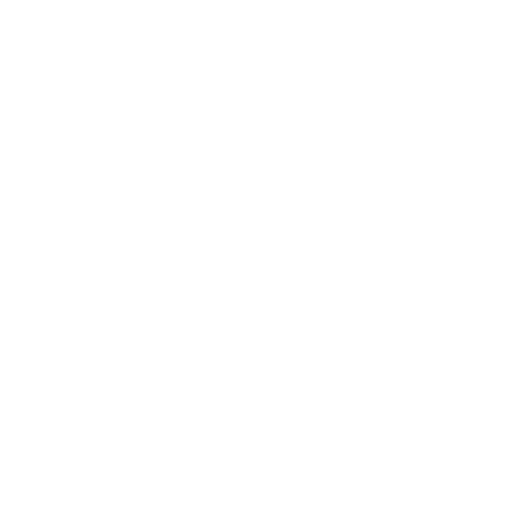
t = 0.00 s
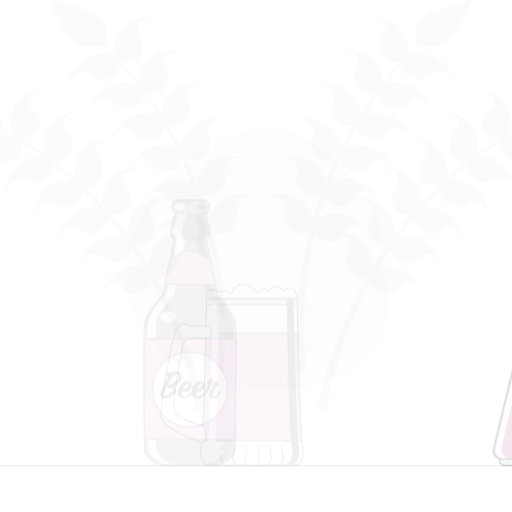
t = 0.15 s
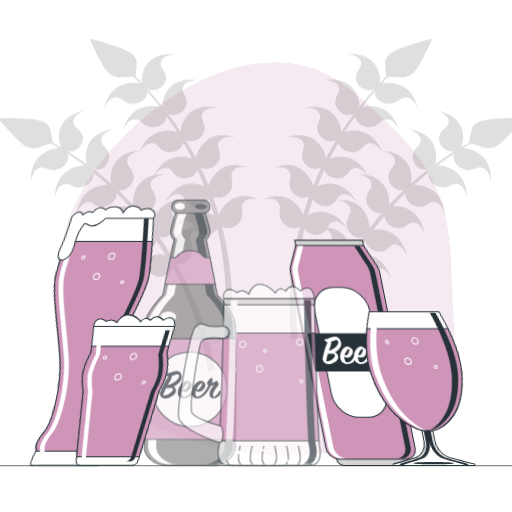
t = 0.45 s
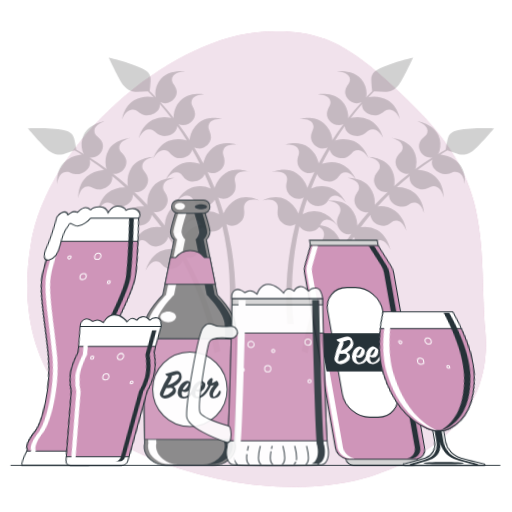
t = 0.60 s
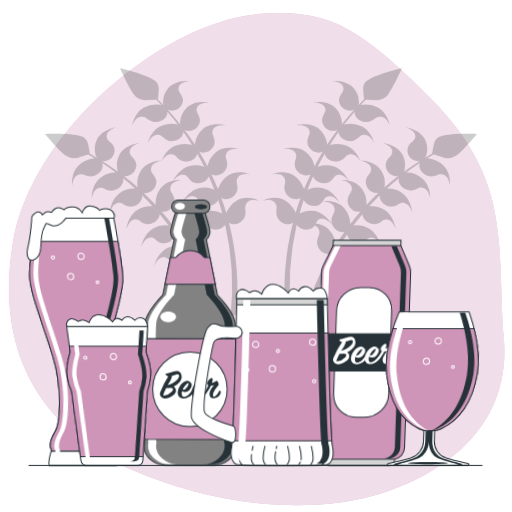
t = 0.80 s
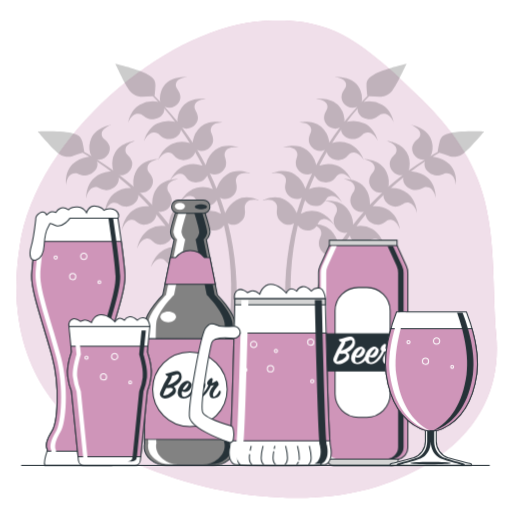
t = 1.00 s

The animated SVG that drew these frames (rendered in a browser with its animation timeline set to each time). Animation: 6 CSS @keyframes rules; one cycle of 1.00 s.

<svg class="animated" id="freepik_stories-international-beer-day" xmlns="http://www.w3.org/2000/svg" viewBox="0 0 500 500" version="1.1" xmlns:xlink="http://www.w3.org/1999/xlink" xmlns:svgjs="http://svgjs.com/svgjs"><style>svg#freepik_stories-international-beer-day:not(.animated) .animable {opacity: 0;}svg#freepik_stories-international-beer-day.animated #freepik--background-simple--inject-53 {animation: 1s 1 forwards cubic-bezier(.36,-0.01,.5,1.38) zoomIn;animation-delay: 0s;}svg#freepik_stories-international-beer-day.animated #freepik--Plants--inject-53 {animation: 1s 1 forwards cubic-bezier(.36,-0.01,.5,1.38) zoomOut;animation-delay: 0s;}svg#freepik_stories-international-beer-day.animated #freepik--beer-5--inject-53 {animation: 1s 1 forwards cubic-bezier(.36,-0.01,.5,1.38) lightSpeedRight;animation-delay: 0s;}svg#freepik_stories-international-beer-day.animated #freepik--beer-6--inject-53 {animation: 1s 1 forwards cubic-bezier(.36,-0.01,.5,1.38) lightSpeedRight;animation-delay: 0s;}svg#freepik_stories-international-beer-day.animated #freepik--beer-3--inject-53 {animation: 1s 1 forwards cubic-bezier(.36,-0.01,.5,1.38) fadeIn;animation-delay: 0s;}svg#freepik_stories-international-beer-day.animated #freepik--beer-4--inject-53 {animation: 1s 1 forwards cubic-bezier(.36,-0.01,.5,1.38) slideLeft;animation-delay: 0s;}svg#freepik_stories-international-beer-day.animated #freepik--beer-1--inject-53 {animation: 1s 1 forwards cubic-bezier(.36,-0.01,.5,1.38) lightSpeedLeft;animation-delay: 0s;}svg#freepik_stories-international-beer-day.animated #freepik--beer-2--inject-53 {animation: 1s 1 forwards cubic-bezier(.36,-0.01,.5,1.38) lightSpeedLeft;animation-delay: 0s;}svg#freepik_stories-international-beer-day.animated #freepik--Floor--inject-53 {animation: 1s 1 forwards cubic-bezier(.36,-0.01,.5,1.38) zoomOut;animation-delay: 0s;}svg#freepik_stories-international-beer-day.animated #freepik--Text--inject-53 {animation: 1s 1 forwards cubic-bezier(.36,-0.01,.5,1.38) lightSpeedRight;animation-delay: 0s;}            @keyframes zoomIn {                0% {                    opacity: 0;                    transform: scale(0.5);                }                100% {                    opacity: 1;                    transform: scale(1);                }            }                    @keyframes zoomOut {                0% {                    opacity: 0;                    transform: scale(1.5);                }                100% {                    opacity: 1;                    transform: scale(1);                }            }                    @keyframes lightSpeedRight {              from {                transform: translate3d(50%, 0, 0) skewX(-20deg);                opacity: 0;              }              60% {                transform: skewX(10deg);                opacity: 1;              }              80% {                transform: skewX(-2deg);              }              to {                opacity: 1;                transform: translate3d(0, 0, 0);              }            }                    @keyframes fadeIn {                0% {                    opacity: 0;                }                100% {                    opacity: 1;                }            }                    @keyframes slideLeft {                0% {                    opacity: 0;                    transform: translateX(-30px);                }                100% {                    opacity: 1;                    transform: translateX(0);                }            }                    @keyframes lightSpeedLeft {              from {                transform: translate3d(-50%, 0, 0) skewX(20deg);                opacity: 0;              }              60% {                transform: skewX(-10deg);                opacity: 1;              }              80% {                transform: skewX(2deg);              }              to {                opacity: 1;                transform: translate3d(0, 0, 0);              }            }        .animator-hidden { display: none; }</style><g id="freepik--background-simple--inject-53" class="animable" style="transform-origin: 250.567px 253.021px;"><path d="M373.13,61.2C356.31,47,338.48,34.49,320.83,28c-23.64-8.68-48.56-9.29-71.84-6.71C160.46,31.08,36.6,131.65,19.41,239.35S51.42,420,142.1,456.52,316,491.23,367.54,475.21s124.82-57.85,117-147.75c-3.84-44-.36-88.29-11.54-132.26-9.81-38.62-33.37-70.69-60.41-97.24C400.61,86.21,387.23,73.11,373.13,61.2Z" style="fill: rgb(207, 149, 185); transform-origin: 250.567px 253.021px;" id="elngw28y5xpqk" class="animable"></path><g id="eld55zq7d89tn"><path d="M373.13,61.2C356.31,47,338.48,34.49,320.83,28c-23.64-8.68-48.56-9.29-71.84-6.71C160.46,31.08,36.6,131.65,19.41,239.35S51.42,420,142.1,456.52,316,491.23,367.54,475.21s124.82-57.85,117-147.75c-3.84-44-.36-88.29-11.54-132.26-9.81-38.62-33.37-70.69-60.41-97.24C400.61,86.21,387.23,73.11,373.13,61.2Z" style="fill: rgb(255, 255, 255); opacity: 0.7; transform-origin: 250.567px 253.021px;" class="animable"></path></g></g><g id="freepik--Plants--inject-53" class="animable" style="transform-origin: 254.83px 200.533px;"><g id="elbynqudfvgyw"><g style="opacity: 0.2; transform-origin: 254.83px 200.533px;" class="animable"><path d="M120.56,170.83c6.68-1.57,9.67-8.74,8.23-13.29-2-6.23-6.82-6.22-6.29-11.86s10.21-8.21,10.23-8.18-14.59,1.12-20.37,11.5a23.11,23.11,0,0,0-2.47,15.07,8.08,8.08,0,0,0,.84,2.54q-7.83-5.69-16.11-10.86a9.68,9.68,0,0,0,4.81-.27c6.65-2.06,9.07-9.33,7.21-13.69-2.56-6-7.46-5.58-7.41-11.16s9.66-8.85,9.69-8.82S94.18,124,89.21,134.67a22,22,0,0,0-1.2,15,7.84,7.84,0,0,0,1.45,2.95c-2.36-1.39-4.73-2.76-7.14-4.09-.11-.81-.83-5.74-2-10.29-1.3-5.33-4.77-7.09-9.68-8.14-10.91-2.57-33.79-1.72-33.76-1.57.26-.09,14,16.82,20.86,21.75,7.16,4.81,13.31,2,13.35,2q4.77-1.61,9.6-3.1c2.22,1.28,4.43,2.59,6.61,3.93a9.55,9.55,0,0,0-2,.13,26.37,26.37,0,0,0-14.65,7.26c-8.35,8.67-6,20.65-6.15,20.64s.27-8.72,5.65-11.19,6.59,1.53,13.18,1.42c4.78-.08,11.69-4.32,11.89-10.65a7,7,0,0,0-.55-2.92q7,4.63,13.75,9.68a9.14,9.14,0,0,0-1.48,0,25.77,25.77,0,0,0-15,6.23c-8.92,8.13-7.7,20.42-7.79,20.41s1-8.8,6.48-10.89,6.31,2.05,12.77,2.44c4.68.29,11.8-3.46,12.54-9.85a7.3,7.3,0,0,0-.16-2.57q6.19,5,12.06,10.35c-.33,0-.66,0-1,0a25,25,0,0,0-15.17,5.14c-9.42,7.55-9.28,20.07-9.37,20.06s1.74-8.83,7.28-10.52,6,2.56,12.29,3.45c4.56.66,11.86-2.59,13.12-9a7.59,7.59,0,0,0,.1-2.22q5.42,5.34,10.51,11a5.6,5.6,0,0,0-.59-.07,24.11,24.11,0,0,0-15.29,4C120,212.27,119,225,119,224.93s2.45-8.8,8-10.08,5.67,3.06,11.76,4.45c4.42,1,11.84-1.71,13.62-8.1a8.49,8.49,0,0,0,.29-1.83q4.67,5.59,9,11.44l-.2,0a23.24,23.24,0,0,0-15.34,2.89c-10.25,6.23-12.21,19-12.3,19s3.14-8.72,8.71-9.58,5.3,3.54,11.16,5.43c4.25,1.38,11.76-.8,14-7.14a8.79,8.79,0,0,0,.37-1.47q4,5.82,7.6,11.86a22.19,22.19,0,0,0-15.13,1.75C150,249,147,261.78,146.92,261.75s3.8-8.6,9.34-9,4.91,4,10.5,6.39c4.06,1.73,11.61.12,14.37-6.13a9,9,0,0,0,.39-1.1,279.39,279.39,0,0,1,29.86,86.69l5.54-1.94a280.9,280.9,0,0,0-32.19-87.69,7.79,7.79,0,0,0,2,.42c6.44.47,11.45-5.88,11.67-10.93.28-6.92-4-8.4-1.66-13.94s11.75-5.18,11.76-5.14-13.29-3.33-21.84,5.4a27.33,27.33,0,0,0-7.16,14.48c-.05.3-.09.59-.11.88q-4.2-6.71-8.78-13.11a8.31,8.31,0,0,0,2.48.35c6.56,0,11.1-6.66,10.91-11.63-.28-6.8-4.74-7.91-2.83-13.52s11.46-6,11.48-6S179,194,171,203.24A26.34,26.34,0,0,0,165,218a9.61,9.61,0,0,0,0,1.31q-5-6.52-10.41-12.7a8.3,8.3,0,0,0,3,.25c6.63-.56,10.69-7.4,10.08-12.25-.86-6.65-5.46-7.39-4-13s11.12-6.79,11.13-6.75-14.09-1.1-21.35,8.57a25.24,25.24,0,0,0-4.9,14.94,9.67,9.67,0,0,0,.13,1.72q-5.87-6.27-12.15-12.17a8.76,8.76,0,0,0,3.51.11c6.68-1.07,10.21-8.1,9.19-12.81-1.43-6.46-6.16-6.82-5.15-12.48s10.69-7.53,10.71-7.49-14.38,0-20.92,10.06a24.12,24.12,0,0,0-3.7,15,8,8,0,0,0,.43,2.15q-6.81-6-14.06-11.58A9.27,9.27,0,0,0,120.56,170.83Z" id="ela8b50ofraye" class="animable" style="transform-origin: 126.9px 230.205px;"></path><path d="M181.78,125.61c6.85.28,11.66-5.82,11.49-10.59-.24-6.54-4.9-7.83-2.87-13.11s12-5.18,12-5.14-14.36-2.83-22.71,5.61a23.05,23.05,0,0,0-6.42,13.85,8.18,8.18,0,0,0,.12,2.67q-6-7.58-12.6-14.78a9.74,9.74,0,0,0,4.71,1c6.95-.2,11.24-6.56,10.62-11.25-.87-6.43-5.7-7.38-4.15-12.74s11.69-5.94,11.7-5.9-14.79-1.81-22.43,7.1a21.94,21.94,0,0,0-5.18,14.11,7.94,7.94,0,0,0,.6,3.23c-1.89-2-3.82-3.93-5.77-5.86.11-.81.73-5.75.87-10.44.17-5.48-2.69-8.11-7.14-10.43-9.82-5.41-32.08-10.74-32.1-10.58.27,0,9,20,14.25,26.55,5.61,6.56,12.3,5.49,12.33,5.49q5-.27,10.08-.41,2.7,2.74,5.32,5.56a10.28,10.28,0,0,0-1.94-.41,26.49,26.49,0,0,0-16.07,3.06c-10.37,6.12-11.37,18.27-11.46,18.24s2.6-8.33,8.45-9.26,5.93,3.24,12.31,4.9c4.62,1.21,12.41-1,14.31-7.07a7,7,0,0,0,.25-3q5.55,6.38,10.65,13a9.4,9.4,0,0,0-1.43-.39,25.71,25.71,0,0,0-16.07,2c-10.77,5.44-12.9,17.6-13,17.57s3.33-8.21,9.17-8.75,5.52,3.67,11.64,5.78c4.43,1.54,12.3-.17,14.73-6.13a7.58,7.58,0,0,0,.53-2.51q4.63,6.48,8.84,13.21a7.68,7.68,0,0,0-1-.31,25,25,0,0,0-16,.88c-11.1,4.74-14.32,16.84-14.41,16.8s4-8,9.84-8.18,5.09,4.08,10.91,6.63c4.22,1.86,12.12.68,15.06-5.15a8,8,0,0,0,.69-2.11q3.78,6.6,7.18,13.38l-.55-.22a24.16,24.16,0,0,0-15.82-.22c-11.36,4-15.65,16-15.72,15.93s4.72-7.82,10.43-7.56,4.63,4.47,10.13,7.45c4,2.16,11.86,1.53,15.29-4.15a7.89,7.89,0,0,0,.77-1.68q3,6.65,5.61,13.44l-.18-.09a23.18,23.18,0,0,0-15.55-1.34c-11.55,3.25-16.87,15-16.94,15s5.36-7.56,11-6.9,4.16,4.83,9.29,8.23c3.73,2.47,11.55,2.39,15.44-3.11a9.16,9.16,0,0,0,.75-1.31q2.25,6.66,4.14,13.46a22.16,22.16,0,0,0-15-2.38c-11.67,2.46-18,14-18.05,13.93s6-7.26,11.43-6.19,3.65,5.18,8.4,9c3.44,2.76,11.14,3.24,15.48-2a8.72,8.72,0,0,0,.67-1,279.43,279.43,0,0,1,5.49,91.52l5.86-.38a280.84,280.84,0,0,0-7.47-93.11,7.8,7.8,0,0,0,1.84.95c6.08,2.18,12.61-2.59,14.18-7.4,2.13-6.59-1.59-9.16,2.14-13.87s12.72-1.84,12.71-1.79c0-.1-11.9-6.78-22.48-.67a27.29,27.29,0,0,0-10.79,12c-.13.27-.24.54-.34.81q-2.25-7.57-4.94-15a8.34,8.34,0,0,0,2.29,1c6.33,1.71,12.49-3.44,13.63-8.28,1.56-6.63-2.44-8.89.9-13.78s12.67-2.71,12.67-2.67-12.63-5.82-22.75.94A26.25,26.25,0,0,0,211.89,183a9.44,9.44,0,0,0-.38,1.25q-3.07-7.62-6.63-15a8.48,8.48,0,0,0,2.79,1c6.55,1.24,12.29-4.26,13-9.1,1-6.63-3.27-8.58-.34-13.63S232.86,144,232.86,144s-13.28-4.85-22.87,2.52a25.24,25.24,0,0,0-8.73,13.08,8.55,8.55,0,0,0-.33,1.69q-4-7.62-8.44-15a8.72,8.72,0,0,0,3.35,1.05c6.72.76,12-5.06,12.29-9.87.36-6.6-4.1-8.23-1.61-13.41s12.32-4.38,12.33-4.34S205,115.87,196,123.8a24.15,24.15,0,0,0-7.6,13.51,8.55,8.55,0,0,0-.17,2.18q-4.93-7.62-10.42-14.93A9.25,9.25,0,0,0,181.78,125.61Z" id="elz6a654frek9" class="animable" style="transform-origin: 182.985px 186.948px;"></path><path d="M389.1,170.83c-6.68-1.57-9.67-8.74-8.23-13.29,2-6.23,6.82-6.22,6.29-11.86s-10.21-8.21-10.23-8.18,14.59,1.12,20.37,11.5a23.11,23.11,0,0,1,2.47,15.07,8.33,8.33,0,0,1-.83,2.54q7.81-5.69,16.1-10.86a9.69,9.69,0,0,1-4.81-.27c-6.65-2.06-9.07-9.33-7.21-13.69,2.56-6,7.47-5.58,7.41-11.16s-9.66-8.85-9.68-8.82,14.73,2.22,19.7,12.86a22,22,0,0,1,1.2,15,8,8,0,0,1-1.44,2.95c2.35-1.39,4.73-2.76,7.13-4.09.11-.81.84-5.74,2-10.29,1.31-5.33,4.77-7.09,9.68-8.14,10.91-2.57,33.79-1.72,33.76-1.57-.26-.09-14,16.82-20.86,21.75-7.16,4.81-13.31,2-13.35,2q-4.77-1.61-9.59-3.1-3.35,1.92-6.62,3.93a9.51,9.51,0,0,1,2,.13A26.33,26.33,0,0,1,439,160.46c8.36,8.67,6.05,20.65,6.15,20.64-.05,0-.27-8.72-5.65-11.19s-6.59,1.53-13.18,1.42c-4.78-.08-11.68-4.32-11.88-10.65a6.88,6.88,0,0,1,.55-2.92q-7.06,4.63-13.76,9.68a9.14,9.14,0,0,1,1.48,0,25.72,25.72,0,0,1,14.95,6.23c8.92,8.13,7.7,20.42,7.8,20.41s-1-8.8-6.49-10.89-6.31,2.05-12.77,2.44c-4.68.29-11.8-3.46-12.54-9.85a7.54,7.54,0,0,1,.16-2.57q-6.19,5-12.06,10.35c.33,0,.67,0,1,0a25,25,0,0,1,15.16,5.14c9.43,7.55,9.28,20.07,9.37,20.06s-1.74-8.83-7.28-10.52-6,2.56-12.29,3.45c-4.56.66-11.85-2.59-13.12-9a7.59,7.59,0,0,1-.1-2.22q-5.41,5.34-10.51,11a5.93,5.93,0,0,1,.59-.07,24.14,24.14,0,0,1,15.3,4c9.87,6.91,10.78,19.6,10.87,19.57s-2.45-8.8-8-10.08-5.67,3.06-11.76,4.45c-4.41,1-11.84-1.71-13.62-8.1a8.49,8.49,0,0,1-.29-1.83q-4.66,5.59-9,11.44l.2,0a23.23,23.23,0,0,1,15.34,2.89c10.26,6.23,12.22,19,12.3,19s-3.14-8.72-8.71-9.58-5.3,3.54-11.16,5.43c-4.25,1.38-11.76-.8-14-7.14a8.79,8.79,0,0,1-.37-1.47q-3.94,5.82-7.6,11.86a22.19,22.19,0,0,1,15.13,1.75c10.58,5.5,13.56,18.3,13.64,18.27s-3.8-8.6-9.34-9-4.91,4-10.5,6.39c-4.06,1.73-11.61.12-14.37-6.13a9,9,0,0,1-.39-1.1,279.63,279.63,0,0,0-29.85,86.69l-5.55-1.94a280.91,280.91,0,0,1,32.2-87.69,8,8,0,0,1-2,.42c-6.44.47-11.45-5.88-11.67-10.93-.28-6.92,4-8.4,1.66-13.94s-11.75-5.18-11.76-5.14,13.29-3.33,21.84,5.4a27.26,27.26,0,0,1,7.16,14.48c.05.3.09.59.12.88q4.2-6.71,8.77-13.11a8.31,8.31,0,0,1-2.48.35c-6.55,0-11.1-6.66-10.91-11.63.29-6.8,4.74-7.91,2.84-13.52s-11.47-6-11.49-6,13.74-2.21,21.67,7a26.32,26.32,0,0,1,6,14.76,9.61,9.61,0,0,1,0,1.31q5-6.52,10.42-12.7a8.34,8.34,0,0,1-3,.25c-6.64-.56-10.7-7.4-10.08-12.25.85-6.65,5.45-7.39,4-13S335,174.78,335,174.82s14.09-1.1,21.36,8.57a25.29,25.29,0,0,1,4.89,14.94,9.67,9.67,0,0,1-.13,1.72q5.87-6.27,12.15-12.17a8.76,8.76,0,0,1-3.51.11c-6.67-1.07-10.21-8.1-9.18-12.81,1.42-6.46,6.15-6.82,5.15-12.48S355,155.17,355,155.21s14.38,0,20.93,10.06a24.19,24.19,0,0,1,3.7,15,8.82,8.82,0,0,1-.43,2.15q6.81-6,14.05-11.58A9.27,9.27,0,0,1,389.1,170.83Z" id="elot24etgodig" class="animable" style="transform-origin: 382.815px 230.26px;"></path><path d="M327.88,125.61c-6.85.28-11.66-5.82-11.49-10.59.25-6.54,4.9-7.83,2.87-13.11s-12-5.18-12.05-5.14,14.36-2.83,22.71,5.61a23,23,0,0,1,6.42,13.85,7.92,7.92,0,0,1-.12,2.67q6-7.58,12.6-14.78a9.74,9.74,0,0,1-4.71,1c-6.95-.2-11.23-6.56-10.61-11.25.86-6.43,5.69-7.38,4.14-12.74s-11.68-5.94-11.7-5.9,14.79-1.81,22.44,7.1a22,22,0,0,1,5.17,14.11,7.94,7.94,0,0,1-.6,3.23q2.83-3,5.78-5.86c-.12-.81-.74-5.75-.88-10.44-.17-5.48,2.69-8.11,7.14-10.43,9.82-5.41,32.09-10.74,32.1-10.58-.27,0-9,20-14.25,26.55-5.61,6.56-12.29,5.49-12.33,5.49q-5-.27-10.08-.41-2.7,2.74-5.31,5.56a10,10,0,0,1,1.93-.41,26.48,26.48,0,0,1,16.07,3.06c10.38,6.12,11.37,18.27,11.46,18.24s-2.59-8.33-8.44-9.26-5.94,3.24-12.32,4.9c-4.62,1.21-12.41-1-14.31-7.07a7,7,0,0,1-.25-3q-5.55,6.38-10.65,13a9.4,9.4,0,0,1,1.43-.39,25.71,25.71,0,0,1,16.07,2c10.77,5.44,12.9,17.6,13,17.57s-3.34-8.21-9.18-8.75-5.52,3.67-11.64,5.78c-4.43,1.54-12.3-.17-14.72-6.13a7.35,7.35,0,0,1-.54-2.51q-4.62,6.48-8.83,13.21a7,7,0,0,1,.95-.31,25,25,0,0,1,16,.88c11.1,4.74,14.33,16.84,14.41,16.8s-4.05-8-9.84-8.18-5.09,4.08-10.91,6.63c-4.22,1.86-12.12.68-15.06-5.15a8,8,0,0,1-.69-2.11q-3.78,6.6-7.18,13.38l.55-.22a24.16,24.16,0,0,1,15.82-.22c11.36,4,15.65,16,15.73,15.93s-4.73-7.82-10.44-7.56-4.63,4.47-10.13,7.45c-4,2.16-11.86,1.53-15.29-4.15a8.42,8.42,0,0,1-.77-1.68q-3,6.65-5.61,13.44l.18-.09a23.18,23.18,0,0,1,15.55-1.34c11.56,3.25,16.87,15,16.94,15s-5.36-7.56-11-6.9-4.15,4.83-9.29,8.23c-3.72,2.47-11.54,2.39-15.44-3.11a9.16,9.16,0,0,1-.75-1.31q-2.25,6.66-4.14,13.46a22.16,22.16,0,0,1,15-2.38c11.67,2.46,18,14,18,13.93s-6-7.26-11.42-6.19-3.65,5.18-8.4,9c-3.44,2.76-11.15,3.24-15.49-2a8.72,8.72,0,0,1-.67-1,279.16,279.16,0,0,0-5.48,91.52l-5.86-.38A280.84,280.84,0,0,1,287,218.08a7.8,7.8,0,0,1-1.84.95c-6.08,2.18-12.61-2.59-14.18-7.4-2.13-6.59,1.6-9.16-2.14-13.87s-12.71-1.84-12.71-1.79c0-.1,11.91-6.78,22.48-.67a27.29,27.29,0,0,1,10.79,12c.13.27.24.54.35.81q2.25-7.57,4.93-15a8.34,8.34,0,0,1-2.29,1c-6.33,1.71-12.49-3.44-13.63-8.28-1.56-6.63,2.44-8.89-.9-13.78s-12.66-2.71-12.67-2.67,12.64-5.82,22.75.94A26.25,26.25,0,0,1,297.77,183a9.44,9.44,0,0,1,.38,1.25q3.09-7.62,6.63-15a8.48,8.48,0,0,1-2.79,1c-6.55,1.24-12.29-4.26-13-9.1-1-6.63,3.27-8.58.35-13.63S276.81,144,276.8,144s13.28-4.85,22.87,2.52a25.24,25.24,0,0,1,8.73,13.08,8.55,8.55,0,0,1,.33,1.69q4-7.62,8.44-15a8.72,8.72,0,0,1-3.35,1.05c-6.71.76-12-5.06-12.28-9.87-.37-6.6,4.09-8.23,1.6-13.41s-12.32-4.38-12.33-4.34,13.86-3.85,22.86,4.08a24.09,24.09,0,0,1,7.6,13.51,8.55,8.55,0,0,1,.17,2.18q4.94-7.62,10.42-14.93A9.21,9.21,0,0,1,327.88,125.61Z" id="elxs8a56799c" class="animable" style="transform-origin: 326.61px 186.948px;"></path></g></g></g><g id="freepik--beer-5--inject-53" class="animable" style="transform-origin: 354.735px 344.635px;"><rect x="321.69" y="234.69" width="66.09" height="5.61" style="fill: rgb(212, 212, 212); stroke: rgb(38, 50, 56); stroke-miterlimit: 10; transform-origin: 354.735px 237.495px;" id="elrgw5e8fp1u" class="animable"></rect><path d="M319.49,444h69.7a0,0,0,0,1,0,0v4.39a6.19,6.19,0,0,1-6.19,6.19H325.68a6.19,6.19,0,0,1-6.19-6.19V444A0,0,0,0,1,319.49,444Z" style="fill: rgb(212, 212, 212); stroke: rgb(38, 50, 56); stroke-miterlimit: 10; transform-origin: 354.34px 449.29px;" id="el2ygvux1j1ps" class="animable"></path><path d="M396.79,259.62l-9-19.78H321.65l-9,19.78a16.39,16.39,0,0,0-1.48,6.82v170.9a11.14,11.14,0,0,0,9.52,11.05h68.09a11.16,11.16,0,0,0,9.52-11.05V266.44A16.39,16.39,0,0,0,396.79,259.62Z" style="fill: rgb(207, 149, 185); stroke: rgb(38, 50, 56); stroke-miterlimit: 10; transform-origin: 354.735px 344.115px;" id="el9ksn40x968" class="animable"></path><path d="M318.61,436.73V266.36a16.31,16.31,0,0,1,1.49-6.8l8.8-19.22h-5.34l-8.81,19.22a16.45,16.45,0,0,0-1.48,6.8V436.73a11.15,11.15,0,0,0,3.6,8.19,11.27,11.27,0,0,0,5.92,2.83h5.34a11.27,11.27,0,0,1-5.92-2.83A11.15,11.15,0,0,1,318.61,436.73Z" style="fill: rgb(255, 255, 255); transform-origin: 321.085px 344.045px;" id="ela7alayg6xkb" class="animable"></path><path d="M388.8,436.73V266.36a16.45,16.45,0,0,0-1.48-6.8l-8.81-19.22h5.35l8.8,19.22a16.45,16.45,0,0,1,1.48,6.8V436.73a11.11,11.11,0,0,1-3.6,8.19,11.27,11.27,0,0,1-5.92,2.83h-5.34a11.27,11.27,0,0,0,5.92-2.83A11.15,11.15,0,0,0,388.8,436.73Z" style="fill: rgb(38, 50, 56); transform-origin: 386.325px 344.045px;" id="elyd82vp99u8a" class="animable"></path><rect x="327.24" y="280.75" width="53.79" height="126.74" rx="22.74" style="fill: rgb(255, 255, 255); stroke: rgb(38, 50, 56); stroke-miterlimit: 10; transform-origin: 354.135px 344.12px;" id="elo81o3vydi38" class="animable"></rect><rect x="316.23" y="325.98" width="76.21" height="36.27" style="fill: rgb(38, 50, 56); stroke: rgb(38, 50, 56); stroke-miterlimit: 10; transform-origin: 354.335px 344.115px;" id="ellcbtg6sio0h" class="animable"></rect><path d="M326.09,348.92a81.29,81.29,0,0,1,7.61-14.84,3.33,3.33,0,0,1-2.57-1.79c-.25-.58-.05-1,.79-1,2.53-.16,6.19-2.16,9.39-2.45,2.91-.25,5.45,1.29,5.45,6.07A7.86,7.86,0,0,1,345,339.4a17.73,17.73,0,0,1-6,4.74,4.4,4.4,0,0,1,2.25,3.7,5.46,5.46,0,0,1-1.62,3.75c-1.71,1.87-5.08,3.36-7.4,3.9a8.54,8.54,0,0,1-1.75.17,4.26,4.26,0,0,1-2-.42c-1.74-.83-3-2.49-3-3.82A8.74,8.74,0,0,1,326.09,348.92Zm12.19-2.08c0-.74-.75-1.41-2.62-1.58a9.62,9.62,0,0,1-4,.17,42.23,42.23,0,0,0-2.62,6c-.38,1.16-.05,1.58.83,1.45a13,13,0,0,0,7.57-4.07A3.38,3.38,0,0,0,338.28,346.84Zm-5.16-4.32c6.82-1.83,11.15-6.28,11.1-9.06a1.4,1.4,0,0,0-1.41-1.42c-1.12,0-2.83.63-5.53,1.54a8,8,0,0,1-1.25,4C335.58,338.45,335,339.44,333.12,342.52Z" style="fill: rgb(255, 255, 255); transform-origin: 336.12px 342.238px;" id="el8rpaoca6o45" class="animable"></path><path d="M350.17,349.34a5.34,5.34,0,0,1-2.95-.91,8.76,8.76,0,0,0-.38,2.45c0,1.83.75,3.12,2,3.12,3.16,0,6-3.08,7.65-5.66.46-.66,1-.75,1.33.09a3.54,3.54,0,0,1-.58,2.7,10.84,10.84,0,0,1-8.32,4.53c-3.86,0-6-2.49-6-5.82a10.33,10.33,0,0,1,1.28-4.78c2.17-4.41,5.53-6.61,7.95-6.61a2.66,2.66,0,0,1,1.45.33,7.47,7.47,0,0,1,2.58,2.16,3,3,0,0,1,.42,1.54C356.62,345,353.83,349.34,350.17,349.34Zm-2.37-2.5a1.67,1.67,0,0,0,.92.3c1,0,2.32-1.25,3.16-2.37,1.2-1.63,2.07-3.58,1.62-3.95C352.87,340.32,349.8,342.85,347.8,346.84Z" style="fill: rgb(255, 255, 255); transform-origin: 350.402px 347.053px;" id="el52exjuotlrv" class="animable"></path><path d="M384.56,351.25a7.63,7.63,0,0,1-6.57,4.37c-2.62,0-4.08-1.83-4.08-4.28a7.25,7.25,0,0,1,.42-2.29,20.3,20.3,0,0,1,4-6.49,8.29,8.29,0,0,1-3.08.71c-3.41,7.11-7.85,12.18-12.93,12.27-3.82,0-5.94-2.46-5.94-5.74a10.89,10.89,0,0,1,1.24-4.78c2.17-4.25,5.57-6.57,7.95-6.57a2.63,2.63,0,0,1,1.41.33,10,10,0,0,1,2.58,2.16,2.88,2.88,0,0,1,.37,1.37,7.88,7.88,0,0,1-1.74,4.37,6,6,0,0,1-4.62,2.54,5,5,0,0,1-2.95-.92,8.82,8.82,0,0,0-.38,2.45c0,1.92.75,3.16,1.92,3.16,4.15,0,8.48-6,10.68-11.06a2.12,2.12,0,0,1-1.16-1.83c0-2.2,2.78-5.24,4.2-5.28.87,0,1.2.54,1.2,1.46a12.49,12.49,0,0,1-.79,3.49,12.14,12.14,0,0,0,3.62-1.75c.67-.41,1.25-.7,1.75,0a5.33,5.33,0,0,1,1.25,2.87,2.33,2.33,0,0,1-.71,1.58,26.38,26.38,0,0,0-4.58,7,7.26,7.26,0,0,0-.29,1.79c0,1.08.34,1.79.92,1.79,1.5,0,3.87-2.54,5.11-5.45.38-.79,1-1,1.42,0A3.76,3.76,0,0,1,384.56,351.25Zm-23.37-4.49a2,2,0,0,0,.91.25c1.08,0,2.21-1.2,3-2.33,1.16-1.49,2.12-3.53,1.7-3.86-.74-.59-3.57,1.83-5.28,5.19A7,7,0,0,0,361.19,346.76Z" style="fill: rgb(255, 255, 255); transform-origin: 370.66px 345.68px;" id="el67eelcdn7c" class="animable"></path></g><g id="freepik--beer-6--inject-53" class="animable" style="transform-origin: 421.342px 379.565px;"><path d="M438,447.25l-.33-.11A17,17,0,0,1,426,431V420H415.4v11a17,17,0,0,1-11.61,16.14l-.34.11c-8.2,2.63-17.34,4.32-22,5.74a.8.8,0,0,0,.24,1.56h78A.8.8,0,0,0,460,453C455.29,451.57,446.16,449.88,438,447.25Z" style="fill: rgb(255, 255, 255); stroke: rgb(38, 50, 56); stroke-miterlimit: 10; transform-origin: 420.712px 437.275px;" id="elmjjnzpeap5b" class="animable"></path><path d="M387.23,304.58c-2.53,6.32-13.7,36.11-10.14,60.8,4,27.78,16.05,45.06,33.65,53.39a20.24,20.24,0,0,0,8.92,2h3.85a19.43,19.43,0,0,0,8.44-2c17.6-8.33,29.63-25.61,33.64-53.39,3.57-24.69-7.6-54.48-10.13-60.8Z" style="fill: rgb(255, 255, 255); stroke: rgb(38, 50, 56); stroke-miterlimit: 10; transform-origin: 421.342px 362.675px;" id="elbxdtt8q2ikf" class="animable"></path><path d="M381.73,320.94c-3.49,12.37-6.81,29.35-4.64,44.44,4,27.78,16.05,45.06,33.65,53.39a20.24,20.24,0,0,0,8.92,2h3.85a19.43,19.43,0,0,0,8.44-2c17.6-8.33,29.63-25.61,33.64-53.39,2.18-15.09-1.14-32.07-4.63-44.44Z" style="fill: rgb(207, 149, 185); stroke: rgb(38, 50, 56); stroke-miterlimit: 10; transform-origin: 421.343px 370.855px;" id="el9i4cfhzng8" class="animable"></path><path d="M453.42,453c-4-1.42-11.95-3.11-19.06-5.74l-.29-.11c-6-2.3-10.06-8.82-10.06-16.14V420h-6.89v11c0,7.32-4,13.84-10.05,16.14l-.3.11c-7.1,2.63-15,4.32-19,5.74-.76.26-.58,1.56.21,1.56h2.76a.75.75,0,0,1,.47-.71c4-1.46,12-3.19,19.06-5.89l.29-.11c6-2.35,10.06-9,10.06-16.56,0,7.51,4,14.21,10.06,16.56l.29.11c7.1,2.7,15,4.43,19.06,5.89a.75.75,0,0,1,.47.71h2.76C454,454.55,454.18,453.25,453.42,453Z" style="fill: rgb(38, 50, 56); transform-origin: 420.597px 437.275px;" id="elkbdte1kxjq" class="animable"></path><path d="M420.43,451.16c-10.94,0-19.81.51-19.81,1.14s8.87,1.14,19.81,1.14,19.8-.51,19.8-1.14S431.36,451.16,420.43,451.16Z" style="fill: rgb(38, 50, 56); transform-origin: 420.425px 452.3px;" id="el53lfk5rknks" class="animable"></path><path d="M429.38,333a3.05,3.05,0,1,1-3.05-3.05A3,3,0,0,1,429.38,333Z" style="fill: none; stroke: rgb(255, 255, 255); stroke-miterlimit: 10; transform-origin: 426.33px 333px;" id="ele6tn1qeico8" class="animable"></path><path d="M418.52,352.87a3,3,0,1,1-3-3.05A3.06,3.06,0,0,1,418.52,352.87Z" style="fill: none; stroke: rgb(255, 255, 255); stroke-miterlimit: 10; transform-origin: 415.52px 352.82px;" id="el6ybw7ccyru" class="animable"></path><path d="M442.92,358.32a1.35,1.35,0,1,1-1.35-1.35A1.35,1.35,0,0,1,442.92,358.32Z" style="fill: none; stroke: rgb(255, 255, 255); stroke-miterlimit: 10; transform-origin: 441.57px 358.32px;" id="el7j8qk3emgjj" class="animable"></path><path d="M400.42,334.14a1.53,1.53,0,1,1-1.53-1.53A1.52,1.52,0,0,1,400.42,334.14Z" style="fill: none; stroke: rgb(255, 255, 255); stroke-miterlimit: 10; transform-origin: 398.89px 334.14px;" id="elivk6fny9g9" class="animable"></path><path d="M387,365.88c-3.24-23.29,5.8-51,9.27-60.46h-5.43c-2.51,6.28-13.6,35.85-10.06,60.36,4,27.58,15.93,44.73,33.4,53a20.53,20.53,0,0,0,5.54,1.71C402.65,411.79,391,394.1,387,365.88Z" style="fill: rgb(255, 255, 255); transform-origin: 399.905px 362.955px;" id="elx11dpyfpzsa" class="animable"></path><path d="M455.57,365.88c3.24-23.29-5.8-51-9.26-60.46h5.42c2.51,6.28,13.6,35.85,10.06,60.36-4,27.58-15.93,44.73-33.39,53a20.59,20.59,0,0,1-5.55,1.71C439.94,411.79,451.64,394.1,455.57,365.88Z" style="fill: rgb(38, 50, 56); transform-origin: 442.665px 362.955px;" id="ela21b16anezu" class="animable"></path></g><g id="freepik--beer-3--inject-53" class="animable" style="transform-origin: 185.49px 324.936px;"><path d="M229.75,315.58c-1.47-11.46-17.38-27.43-17.38-27.43l-10.85-54.33s2.34-1.48,3.5-6.47c.66-2.83-5.93-22.93-5.93-22.93l-13.24.46-13.24-.52s-6.48,20-6,22.91c.86,5.4,3.48,6.48,3.48,6.48L159,288S143,304,141.49,315.4,141.25,433,141.25,433s-2.83,8.43,5.87,15.91a23.57,23.57,0,0,0,15.38,5.56l15.57,0,7.05,0h7.47l15.58,0a23.58,23.58,0,0,0,15.4-5.5c8.73-7.45,5.94-15.88,5.94-15.88S231.22,327.05,229.75,315.58Z" style="fill: rgb(130, 130, 130); stroke: rgb(38, 50, 56); stroke-miterlimit: 10; transform-origin: 185.548px 329.416px;" id="elsabb6dpr3je" class="animable"></path><path d="M175.37,204.88l4.15-.15-9.53-.37s0,.11-.1.3Z" style="fill: rgb(38, 50, 56); transform-origin: 174.705px 204.62px;" id="el41kxpqr17v9" class="animable"></path><path d="M227.13,315.13c-1.47-11.41-17.38-27.32-17.38-27.32L198.9,233.7s2.34-1.47,3.5-6.45c.66-2.81-5.93-22.83-5.93-22.83l-7.78.27c.78,2.37,6.46,19.94,5.85,22.56-1.16,5-3.5,6.45-3.5,6.45l10.85,54.11s15.91,15.91,17.38,27.32-.25,117.1-.25,117.1,2.8,8.41-5.93,15.83a23.63,23.63,0,0,1-15,5.45l7.47,0a23.66,23.66,0,0,0,15.4-5.47c8.73-7.42,5.94-15.83,5.94-15.83S228.6,326.55,227.13,315.13Z" style="fill: rgb(38, 50, 56); transform-origin: 208.209px 328.966px;" id="elgdb5qjlzu9" class="animable"></path><path d="M196.57,204.88l-4.15-.15,9.53-.37.09.3Z" style="fill: rgb(255, 255, 255); transform-origin: 197.23px 204.62px;" id="elb40rjx9149v" class="animable"></path><path d="M144.81,315.13c1.47-11.41,17.38-27.32,17.38-27.32L173,233.7s-2.35-1.47-3.5-6.45c-.66-2.81,5.93-22.83,5.93-22.83l7.77.27c-.77,2.37-6.45,19.94-5.84,22.56,1.16,5,3.5,6.45,3.5,6.45l-10.85,54.11s-15.91,15.91-17.38,27.32.24,117.1.24,117.1-2.79,8.41,5.94,15.83a23.61,23.61,0,0,0,15,5.45l-7.48,0A23.65,23.65,0,0,1,151,448.06c-8.73-7.42-5.94-15.83-5.94-15.83S143.34,326.55,144.81,315.13Z" style="fill: rgb(255, 255, 255); transform-origin: 163.708px 328.966px;" id="elbohawp76e2p" class="animable"></path><path d="M171.91,309.5c0,2.9-3.42,5.25-7.63,5.25s-7.63-2.35-7.63-5.25,3.41-5.25,7.63-5.25S171.91,306.6,171.91,309.5Z" style="fill: rgb(255, 255, 255); transform-origin: 164.28px 309.5px;" id="elar28owtngec" class="animable"></path><path d="M198.51,208.4l-24.41-.05a6.48,6.48,0,0,1-6.47-6.49h0a6.48,6.48,0,0,1,6.49-6.46l24.42,0a6.47,6.47,0,0,1,6.46,6.49h0A6.48,6.48,0,0,1,198.51,208.4Z" style="fill: rgb(130, 130, 130); stroke: rgb(38, 50, 56); stroke-miterlimit: 10; transform-origin: 186.315px 201.9px;" id="elevjc3ow7xw" class="animable"></path><ellipse cx="175.68" cy="201.43" rx="4.94" ry="3.39" style="fill: rgb(255, 255, 255); transform-origin: 175.68px 201.43px;" id="el17au4o0t49g" class="animable"></ellipse><path d="M190.32,202c0,1.37,2.66,2.48,5.93,2.48s5.94-1.11,5.94-2.48-2.66-2.48-5.94-2.48S190.32,200.6,190.32,202Z" style="fill: rgb(38, 50, 56); transform-origin: 196.255px 202px;" id="el4xx8brwt4qj" class="animable"></path><path d="M210.27,277.62l-5.2-26h-5.19a17.8,17.8,0,0,0-28.25-.06h-5.2l-5.3,26Z" style="fill: rgb(207, 149, 185); stroke: rgb(38, 50, 56); stroke-miterlimit: 10; transform-origin: 185.7px 261.121px;" id="el80jlsegelnk" class="animable"></path><path d="M141.2,429.06l88.37.18c.23-15.13,1-70.39.71-98.3l-89.38-.19C140.48,358.66,141,413.93,141.2,429.06Z" style="fill: rgb(207, 149, 185); stroke: rgb(38, 50, 56); stroke-miterlimit: 10; transform-origin: 185.542px 379.995px;" id="elshao2gl1sx" class="animable"></path><g id="eldf5kdjah7mu"><circle cx="185.49" cy="380.23" r="36.38" style="fill: rgb(255, 255, 255); stroke: rgb(38, 50, 56); stroke-miterlimit: 10; transform-origin: 185.49px 380.23px; transform: rotate(-45deg);" class="animable"></circle></g><path d="M156.75,382.38a81,81,0,0,1,7.61-14.85,3.37,3.37,0,0,1-2.58-1.79c-.25-.58,0-.95.79-1,2.54-.16,6.2-2.16,9.4-2.45,2.91-.25,5.45,1.29,5.45,6.07a7.86,7.86,0,0,1-1.79,4.49,17.83,17.83,0,0,1-6,4.74,4.4,4.4,0,0,1,2.25,3.7,5.43,5.43,0,0,1-1.63,3.75c-1.7,1.87-5.07,3.37-7.4,3.91a9.15,9.15,0,0,1-1.74.16,4.39,4.39,0,0,1-2-.41c-1.74-.84-3-2.5-3-3.83A8.61,8.61,0,0,1,156.75,382.38Zm12.19-2.08c0-.75-.75-1.42-2.62-1.58a9.8,9.8,0,0,1-4,.16,42.23,42.23,0,0,0-2.62,6c-.37,1.17,0,1.58.83,1.46a13,13,0,0,0,7.57-4.08A3.37,3.37,0,0,0,168.94,380.3ZM163.78,376c6.82-1.83,11.14-6.28,11.1-9.06a1.4,1.4,0,0,0-1.41-1.42c-1.12,0-2.83.63-5.53,1.54a8,8,0,0,1-1.25,4C166.23,371.9,165.65,372.9,163.78,376Z" style="fill: rgb(38, 50, 56); transform-origin: 166.765px 375.688px;" id="elabyh9uin57u" class="animable"></path><path d="M180.83,382.79a5.4,5.4,0,0,1-3-.91,9.11,9.11,0,0,0-.37,2.45c0,1.83.75,3.12,2,3.12,3.16,0,5.94-3.08,7.65-5.66.46-.66,1-.74,1.33.09a3.64,3.64,0,0,1-.58,2.7,10.83,10.83,0,0,1-8.32,4.53c-3.87,0-6-2.49-6-5.82a10.35,10.35,0,0,1,1.29-4.78c2.16-4.41,5.53-6.61,7.94-6.61a2.7,2.7,0,0,1,1.46.33,7.77,7.77,0,0,1,2.58,2.16,3,3,0,0,1,.41,1.54C187.27,378.43,184.49,382.79,180.83,382.79Zm-2.37-2.49a1.73,1.73,0,0,0,.91.29c1,0,2.33-1.25,3.16-2.37,1.21-1.62,2.08-3.58,1.62-4C183.53,373.77,180.45,376.3,178.46,380.3Z" style="fill: rgb(38, 50, 56); transform-origin: 181.019px 380.503px;" id="elko9c7iy8jd" class="animable"></path><path d="M215.22,384.7a7.63,7.63,0,0,1-6.57,4.37c-2.62,0-4.08-1.83-4.08-4.28a7,7,0,0,1,.42-2.29,20.05,20.05,0,0,1,4-6.49,8.29,8.29,0,0,1-3.08.71C202.49,383.83,198,388.9,193,389c-3.83,0-5.95-2.46-5.95-5.74a10.92,10.92,0,0,1,1.25-4.78c2.16-4.24,5.57-6.57,7.94-6.57a2.67,2.67,0,0,1,1.42.33,9.72,9.72,0,0,1,2.57,2.16,3,3,0,0,1,.38,1.37,7.9,7.9,0,0,1-1.75,4.37,6,6,0,0,1-4.61,2.54,5,5,0,0,1-3-.92,8.8,8.8,0,0,0-.37,2.46c0,1.91.75,3.16,1.91,3.16,4.16,0,8.49-6,10.69-11.07a2.11,2.11,0,0,1-1.16-1.82c0-2.21,2.78-5.24,4.2-5.29.87,0,1.2.54,1.2,1.46a12.49,12.49,0,0,1-.79,3.49,12.33,12.33,0,0,0,3.62-1.74c.66-.42,1.25-.71,1.74,0a5.25,5.25,0,0,1,1.25,2.87,2.36,2.36,0,0,1-.7,1.58,26.38,26.38,0,0,0-4.58,7,7.26,7.26,0,0,0-.29,1.79c0,1.08.33,1.79.92,1.79,1.49,0,3.86-2.54,5.11-5.45.37-.79,1-1,1.41,0A3.7,3.7,0,0,1,215.22,384.7Zm-23.37-4.49a2,2,0,0,0,.91.25c1.08,0,2.2-1.2,3-2.33,1.16-1.49,2.12-3.53,1.7-3.86-.75-.58-3.57,1.83-5.28,5.2A5.47,5.47,0,0,0,191.85,380.21Z" style="fill: rgb(38, 50, 56); transform-origin: 201.316px 379.135px;" id="elrdpov50tgoe" class="animable"></path></g><g id="freepik--beer-4--inject-53" class="animable" style="transform-origin: 254.202px 366.044px;"><path d="M317.81,291.77s-.75-9.42-5.92-10.38a7.72,7.72,0,0,0-7.76,2.88s-4.74-4.81-8.61-4.33-5.61,4.33-5.61,4.33-4.3-3.37-6.89-1.92a8,8,0,0,0-3.45,3.85s-6.89-8.67-15.07-8.67-10.78,9.63-10.78,9.63-5.17-4.33-8.61-2.89l-3.45,1.45s-5.6-4.82-9.48-2.41-3.22,8.46-3.22,8.46Z" style="fill: rgb(255, 255, 255); stroke: rgb(38, 50, 56); stroke-miterlimit: 10; transform-origin: 273.364px 284.65px;" id="elifzvqwmtuce" class="animable"></path><path d="M317.71,291.84H229.43c-.46,20.31-3.17,135.61-5,144-2.05,9.19.51,16.34,5.1,17.87,3.37,1.13,84.77,1.13,88.14,0,4.6-1.53,7.15-8.68,5.11-17.87C320.88,427.45,318.17,312.15,317.71,291.84Z" style="fill: rgb(255, 255, 255); stroke: rgb(38, 50, 56); stroke-miterlimit: 10; transform-origin: 273.603px 373.199px;" id="elwkov329t5v9" class="animable"></path><path d="M234.49,453.55s-2.52-1.81-2.52-6.5,1.8-11.54,1.8-11.54" style="fill: none; stroke: rgb(38, 50, 56); stroke-miterlimit: 10; transform-origin: 233.23px 444.53px;" id="elsnch32n0pis" class="animable"></path><path d="M244.32,440.11c.49-2.59,1-4.6,1-4.6" style="fill: none; stroke: rgb(38, 50, 56); stroke-miterlimit: 10; transform-origin: 244.82px 437.81px;" id="elgm3dbjw3o" class="animable"></path><path d="M246.06,453.55s-2.53-1.81-2.53-6.5a28.3,28.3,0,0,1,.26-3.56" style="fill: none; stroke: rgb(38, 50, 56); stroke-miterlimit: 10; transform-origin: 244.795px 448.52px;" id="elr9tp23uvmt" class="animable"></path><path d="M257.62,453.55s-2.53-1.81-2.53-6.5,1.81-11.54,1.81-11.54" style="fill: none; stroke: rgb(38, 50, 56); stroke-miterlimit: 10; transform-origin: 256.355px 444.53px;" id="el5vayskoatu5" class="animable"></path><path d="M267.79,438.39c.36-1.71.67-2.88.67-2.88" style="fill: none; stroke: rgb(38, 50, 56); stroke-miterlimit: 10; transform-origin: 268.125px 436.95px;" id="el256xtd3ri8di" class="animable"></path><path d="M269.18,453.55s-2.52-1.81-2.52-6.5a38,38,0,0,1,.68-6.34" style="fill: none; stroke: rgb(38, 50, 56); stroke-miterlimit: 10; transform-origin: 267.92px 447.13px;" id="el8qy66tm4xl6" class="animable"></path><path d="M278.22,453.55s2.53-1.81,2.53-6.5-1.81-11.54-1.81-11.54" style="fill: none; stroke: rgb(38, 50, 56); stroke-miterlimit: 10; transform-origin: 279.485px 444.53px;" id="elwpgmaromj4b" class="animable"></path><path d="M292.06,449.45a10.72,10.72,0,0,0,.25-2.4c0-4.69-1.8-11.54-1.8-11.54" style="fill: none; stroke: rgb(38, 50, 56); stroke-miterlimit: 10; transform-origin: 291.41px 442.48px;" id="el1lo5h0a96an" class="animable"></path><path d="M289.78,453.55a6.09,6.09,0,0,0,1.81-2.58" style="fill: none; stroke: rgb(38, 50, 56); stroke-miterlimit: 10; transform-origin: 290.685px 452.26px;" id="el84c333eyubw" class="animable"></path><path d="M301.35,453.55s2.52-1.81,2.52-6.5-1.8-11.54-1.8-11.54" style="fill: none; stroke: rgb(38, 50, 56); stroke-miterlimit: 10; transform-origin: 302.61px 444.53px;" id="elbrnxrbxmsn9" class="animable"></path><path d="M312.91,453.55s2.53-1.81,2.53-6.5-1.81-11.54-1.81-11.54" style="fill: none; stroke: rgb(38, 50, 56); stroke-miterlimit: 10; transform-origin: 314.175px 444.53px;" id="eleg0gbrvioml" class="animable"></path><path d="M322.18,430.46c-1.27-17.31-2.75-69.37-3.66-105.32H228.63c-.92,35.95-2.4,88-3.66,105.32Z" style="fill: rgb(207, 149, 185); stroke: rgb(38, 50, 56); stroke-miterlimit: 10; transform-origin: 273.575px 377.8px;" id="el4de5ar1hrc6" class="animable"></path><path d="M317.85,297.73c-.06-2.41-.11-4.41-.14-5.89H229.43c0,1.48-.08,3.48-.13,5.89Z" style="fill: rgb(212, 212, 212); stroke: rgb(38, 50, 56); stroke-miterlimit: 10; transform-origin: 273.575px 294.785px;" id="eluvowinic" class="animable"></path><path d="M242.6,452.57c-4.53-1.51-7-8.56-5-17.62,1.83-8.26,4.51-121.94,5-142h-6.85c-.45,20-3.13,133.71-5,142-2,9.06.5,16.11,5,17.62C237.5,453.15,244.17,453.09,242.6,452.57Z" style="fill: rgb(255, 255, 255); transform-origin: 236.445px 372.966px;" id="elzc6gfhxzx9b" class="animable"></path><path d="M307.43,452.57c4.53-1.51,7.05-8.56,5-17.62-1.83-8.26-4.51-121.94-5-142h6.85c.45,20,3.13,133.71,5,142,2,9.06-.5,16.11-5,17.62C312.53,453.15,305.86,453.09,307.43,452.57Z" style="fill: rgb(38, 50, 56); transform-origin: 313.585px 372.966px;" id="elm1013kfnh6" class="animable"></path><path d="M233.18,328.21c3.23-3.92.08-9.82-5-9.58-4.67.22-11.8.43-14.14-.24-3.58-1-8.17-5.62-13.28,2s-16.34,72-15.83,85.79c.42,11.38,28.88,22.28,38.79,25.74a3.07,3.07,0,0,0,4-2.32l.32-1.66a19.53,19.53,0,0,0,0-7.23l-.45-2.46a3.09,3.09,0,0,0-2.15-2.39c-5.88-1.76-24.3-7.61-27.3-12.75-3.57-6.13,6.64-61.27,8.68-68.42,1.62-5.67,15.44-4.92,21.09-4.36a5.9,5.9,0,0,0,5.05-2Z" style="fill: rgb(255, 255, 255); stroke: rgb(38, 50, 56); stroke-miterlimit: 10; transform-origin: 209.702px 374.086px;" id="el9phu3epcmft" class="animable"></path><path d="M250.82,336.42a3.05,3.05,0,1,1-3-3.05A3,3,0,0,1,250.82,336.42Z" style="fill: none; stroke: rgb(255, 255, 255); stroke-miterlimit: 10; transform-origin: 247.77px 336.42px;" id="el8c6wkqo0m1" class="animable"></path><circle cx="264.16" cy="360.05" r="3.05" style="fill: none; stroke: rgb(255, 255, 255); stroke-miterlimit: 10; transform-origin: 264.16px 360.05px;" id="elxqmt6f0lvwm" class="animable"></circle><path d="M306.45,334.14a3,3,0,1,1-3-3.05A3,3,0,0,1,306.45,334.14Z" style="fill: none; stroke: rgb(255, 255, 255); stroke-miterlimit: 10; transform-origin: 303.45px 334.09px;" id="ele98bqrprk48" class="animable"></path><path d="M271,342.78a1.53,1.53,0,0,1-3.05,0,1.53,1.53,0,1,1,3.05,0Z" style="fill: none; stroke: rgb(255, 255, 255); stroke-miterlimit: 10; transform-origin: 269.475px 342.656px;" id="eloy6ac138pbh" class="animable"></path><path d="M241.29,361.19a1.53,1.53,0,1,1-1.52-1.52A1.53,1.53,0,0,1,241.29,361.19Z" style="fill: none; stroke: rgb(255, 255, 255); stroke-miterlimit: 10; transform-origin: 239.76px 361.2px;" id="elc52k6iqpss" class="animable"></path><path d="M306.45,372.24a1.52,1.52,0,1,1-1.52-1.52A1.53,1.53,0,0,1,306.45,372.24Z" style="fill: none; stroke: rgb(255, 255, 255); stroke-miterlimit: 10; transform-origin: 304.93px 372.24px;" id="ela60rk6qbcdv" class="animable"></path></g><g id="freepik--beer-1--inject-53" class="animable" style="transform-origin: 75.6862px 327.883px;"><path d="M102.24,421.17c-5.34-8.54-8.24-42.89-.23-72.93s20.69-63.42,20-79.44c-.56-13.61-5.46-46.48-6.93-56.07H37.86c-1.46,9.59-6.36,42.46-6.93,56.07-.67,16,12,49.4,20,79.44s5.1,64.39-.24,72.93-6.41,15-4.27,18.16c0,0-4.07,12-2.69,15.22H109.2c1.39-3.24-2.68-15.22-2.68-15.22C108.65,436.13,107.58,429.72,102.24,421.17Z" style="fill: rgb(255, 255, 255); stroke: rgb(38, 50, 56); stroke-miterlimit: 10; transform-origin: 76.4707px 333.64px;" id="el8nt67jx8yox" class="animable"></path><path d="M122,268.8c-.31-7.52-2-20.94-3.6-33.05H34.53c-1.65,12.11-3.29,25.53-3.6,33.05-.67,16,12,49.4,20,79.44s5.1,64.39-.24,72.93-6.41,15-4.27,18.16c0,0-.16.48-.41,1.27h60.89c-.25-.79-.41-1.27-.41-1.27,2.13-3.2,1.06-9.61-4.28-18.16S94,378.28,102,348.24,122.7,284.82,122,268.8Z" style="fill: rgb(207, 149, 185); stroke: rgb(38, 50, 56); stroke-miterlimit: 10; transform-origin: 76.4661px 338.175px;" id="el80n1688dhjg" class="animable"></path><path d="M54.57,421.67c-5.34,8.63-6.4,15.1-4.27,18.34,0,0-3.1,9.22-3,13.74h4.58c-.14-4.52,3-13.74,3-13.74-2.13-3.24-1.06-9.71,4.28-18.34s8.24-43.34.23-73.69-20.69-64.08-20-80.27c.56-13.75,5.47-47,6.93-56.66H41.72c-1.47,9.69-6.37,42.91-6.94,56.66-.66,16.19,12,49.91,20,80.27S59.91,413,54.57,421.67Z" style="fill: rgb(255, 255, 255); transform-origin: 49.5518px 332.4px;" id="elnywbuxj6g7c" class="animable"></path><path d="M97.36,440.16s3.09,9.1,3,13.59h4.57c.12-4.49-3-13.59-3-13.59,2.14-3.21,1.07-9.62-4.27-18.17s-8.25-42.93-.24-73,20.7-63.47,20-79.5c-.57-13.63-5.47-46.53-6.93-56.13h-4.58c1.47,9.6,6.37,42.5,6.94,56.13.66,16-12,49.44-20,79.5s-5.11,64.44.24,73S99.49,437,97.36,440.16Z" style="fill: rgb(38, 50, 56); transform-origin: 102.672px 333.555px;" id="el7n6a5qma4v7" class="animable"></path><path d="M84.49,207.82a10.65,10.65,0,0,0-8.61-5.74c-6.15-.41-9,2.87-9,2.87s-4.52-3.28-7.8-1.64a10.39,10.39,0,0,0-4.51,4.1s-4.1-1.64-6.56.41l-2.46,2.05S43.48,205,39,207.82s-4.1,6.56-4.1,6.56-2,18.05-4.51,26.66-.41,14.36,4.92,12.72,7.39-7,7.8-14.36,1.64-13.94,4.1-18,0-4.11,7-1.23,14-7,14-7h47s2.61-4.1-2.31-7.79-11.48,0-11.48,0-1.64-3.28-8.2-4.1S84.49,207.82,84.49,207.82Z" style="fill: rgb(255, 255, 255); stroke: rgb(38, 50, 56); stroke-miterlimit: 10; transform-origin: 72.6185px 227.628px;" id="els22e44ao54" class="animable"></path><path d="M84.87,250.24a3.05,3.05,0,1,1-3.05-3.05A3,3,0,0,1,84.87,250.24Z" style="fill: none; stroke: rgb(255, 255, 255); stroke-miterlimit: 10; transform-origin: 81.8202px 250.24px;" id="elrh82m7cvja" class="animable"></path><path d="M74,270.12A3,3,0,1,1,71,267.07,3.06,3.06,0,0,1,74,270.12Z" style="fill: none; stroke: rgb(255, 255, 255); stroke-miterlimit: 10; transform-origin: 71.0002px 270.07px;" id="el5ybxxixi6ko" class="animable"></path><path d="M98.42,275.57a1.35,1.35,0,1,1-1.35-1.35A1.36,1.36,0,0,1,98.42,275.57Z" style="fill: none; stroke: rgb(255, 255, 255); stroke-miterlimit: 10; transform-origin: 97.07px 275.57px;" id="elr1dygl8sbd" class="animable"></path><path d="M55.91,251.38a1.53,1.53,0,1,1-1.52-1.52A1.52,1.52,0,0,1,55.91,251.38Z" style="fill: none; stroke: rgb(255, 255, 255); stroke-miterlimit: 10; transform-origin: 54.38px 251.39px;" id="elczhfvljmd2e" class="animable"></path></g><g id="freepik--beer-2--inject-53" class="animable" style="transform-origin: 106.846px 380.975px;"><path d="M143.9,343.71l2.48-25H67.31l2.49,25s-4.87,14.62-3.66,23.75a58.18,58.18,0,0,0,3.66,14.62l6.82,67.66a5.35,5.35,0,0,0,5.32,4.81h49.82a5.34,5.34,0,0,0,5.31-4.81l6.83-67.66a58.48,58.48,0,0,0,3.65-14.62C148.77,358.33,143.9,343.71,143.9,343.71Z" style="fill: rgb(255, 255, 255); stroke: rgb(38, 50, 56); stroke-miterlimit: 10; transform-origin: 106.846px 386.63px;" id="el7vkl8eekmmk" class="animable"></path><path d="M66.14,367.46a58.18,58.18,0,0,0,3.66,14.62L76.24,446h61.21l6.45-63.94a58.48,58.48,0,0,0,3.65-14.62c1.22-9.13-3.65-23.75-3.65-23.75l.54-5.48H69.25l.55,5.48S64.93,358.33,66.14,367.46Z" style="fill: rgb(207, 149, 185); stroke: rgb(38, 50, 56); stroke-miterlimit: 10; transform-origin: 106.846px 392.105px;" id="eldcqtrj1wlio" class="animable"></path><path d="M146.38,318.74s-.67-7.5-5.27-8.27a7.19,7.19,0,0,0-6.9,2.3s-4.22-3.83-7.67-3.45a6.75,6.75,0,0,0-5,3.45s-3.84-2.68-6.14-1.53a6.52,6.52,0,0,0-3.06,3.06s-6.14-6.9-13.42-6.9-9.59,7.67-9.59,7.67-4.6-3.45-7.66-2.3l-3.07,1.15s-5-3.83-8.44-1.92-2.87,6.74-2.87,6.74Z" style="fill: rgb(255, 255, 255); stroke: rgb(38, 50, 56); stroke-miterlimit: 10; transform-origin: 106.817px 313.07px;" id="el4ojd7ns2myt" class="animable"></path><path d="M115,348.17a3.05,3.05,0,1,1-3-3A3,3,0,0,1,115,348.17Z" style="fill: none; stroke: rgb(255, 255, 255); stroke-miterlimit: 10; transform-origin: 111.95px 348.22px;" id="elys1an60ijw" class="animable"></path><path d="M104.11,368.05a3,3,0,1,1-3-3.05A3,3,0,0,1,104.11,368.05Z" style="fill: none; stroke: rgb(255, 255, 255); stroke-miterlimit: 10; transform-origin: 101.11px 368px;" id="elfbufle3vhfr" class="animable"></path><path d="M128.52,373.5a1.35,1.35,0,1,1-1.35-1.35A1.36,1.36,0,0,1,128.52,373.5Z" style="fill: none; stroke: rgb(255, 255, 255); stroke-miterlimit: 10; transform-origin: 127.17px 373.5px;" id="eltol3u8v626i" class="animable"></path><path d="M86,349.32a1.52,1.52,0,1,1-1.52-1.53A1.52,1.52,0,0,1,86,349.32Z" style="fill: none; stroke: rgb(255, 255, 255); stroke-miterlimit: 10; transform-origin: 84.48px 349.31px;" id="el5lfqd6vdy29" class="animable"></path><path d="M85.39,446.06,79,382.34a55,55,0,0,1-3.44-13.76C74.37,360,79,346.22,79,346.22L76.62,322.7H72.43l2.34,23.52S70.18,360,71.33,368.58a55,55,0,0,0,3.44,13.76l6.43,63.72a5,5,0,0,0,5,4.53h4.19A5,5,0,0,1,85.39,446.06Z" style="fill: rgb(255, 255, 255); transform-origin: 80.7675px 386.645px;" id="el1xp22kectdx" class="animable"></path><path d="M129.5,446.06l6.42-63.72a54.73,54.73,0,0,0,3.45-13.76c1.14-8.6-3.45-22.36-3.45-22.36l2.34-23.52h4.2l-2.34,23.52s4.58,13.76,3.44,22.36a55,55,0,0,1-3.44,13.76l-6.43,63.72a5,5,0,0,1-5,4.53h-4.2A5,5,0,0,0,129.5,446.06Z" style="fill: rgb(38, 50, 56); transform-origin: 134.116px 386.645px;" id="elibpj1p2j3ri" class="animable"></path></g><g id="freepik--Floor--inject-53" class="animable" style="transform-origin: 249.46px 454.55px;"><line x1="20.67" y1="454.55" x2="478.25" y2="454.55" style="fill: none; stroke: rgb(38, 50, 56); stroke-miterlimit: 10; transform-origin: 249.46px 454.55px;" id="elt1p36bpqt1l" class="animable"></line></g><g id="freepik--Text--inject-53" class="animable animator-hidden" style="transform-origin: 255.78px 78.8352px;"><path d="M189.07,73.88v-20h1.34v20Z" style="fill: rgb(38, 50, 56); transform-origin: 189.74px 63.88px;" id="elr9esnzspst" class="animable"></path><path d="M194.14,73.88v-20h1.06L202,70.77V53.86h1.18v20h-1.06L195.32,57V73.88Z" style="fill: rgb(38, 50, 56); transform-origin: 198.66px 63.87px;" id="elo9hzchrg52r" class="animable"></path><path d="M209.51,73.88V55h-4V53.86h9.24V55h-3.9V73.88Z" style="fill: rgb(38, 50, 56); transform-origin: 210.13px 63.87px;" id="elmrvyev6pqu8" class="animable"></path><path d="M217.07,73.88v-20H224V55h-5.56v8H223v1h-4.58v8.8h5.64v1.06Z" style="fill: rgb(38, 50, 56); transform-origin: 220.565px 63.88px;" id="elk4pffbp87f" class="animable"></path><path d="M226.81,73.88v-20h4.85a4.79,4.79,0,0,1,2.73.66,3.3,3.3,0,0,1,1.31,1.77,8.23,8.23,0,0,1,.36,2.51,9.27,9.27,0,0,1-.24,2.13,3.89,3.89,0,0,1-.86,1.72,3,3,0,0,1-1.85.9l3.22,10.33H235L231.88,63.8h-3.73V73.88Zm1.34-11.12h3.46a3.34,3.34,0,0,0,1.95-.48,2.58,2.58,0,0,0,.93-1.38,7.62,7.62,0,0,0,.26-2.1,5.41,5.41,0,0,0-.63-2.89,2.8,2.8,0,0,0-2.54-1h-3.43Z" style="fill: rgb(38, 50, 56); transform-origin: 231.57px 63.8856px;" id="el9yqpnxfjc3i" class="animable"></path><path d="M239.37,73.88v-20h1.06l6.8,16.91V53.86h1.18v20h-1.06L240.55,57V73.88Z" style="fill: rgb(38, 50, 56); transform-origin: 243.89px 63.87px;" id="el8dnkbr2qzi" class="animable"></path><path d="M251,73.88l4.2-20h1.55l4.23,20h-1.36l-1-5.54h-5.19l-1.06,5.54Zm2.59-6.53h4.82L256,55.49Z" style="fill: rgb(38, 50, 56); transform-origin: 255.99px 63.88px;" id="el63pd7rq4ysy" class="animable"></path><path d="M265.37,73.88V55h-4V53.86h9.24V55H266.7V73.88Z" style="fill: rgb(38, 50, 56); transform-origin: 265.99px 63.87px;" id="el8f7180yjome" class="animable"></path><path d="M273,73.88v-20h1.34v20Z" style="fill: rgb(38, 50, 56); transform-origin: 273.67px 63.88px;" id="elxj7o0llmaei" class="animable"></path><path d="M282.57,74.15a5.1,5.1,0,0,1-3-.78,4,4,0,0,1-1.49-2.12,10.27,10.27,0,0,1-.42-3V59.45a9.56,9.56,0,0,1,.44-3,4,4,0,0,1,1.52-2,6.37,6.37,0,0,1,6,0,4,4,0,0,1,1.52,2,9.27,9.27,0,0,1,.45,3v8.77a10.11,10.11,0,0,1-.42,3,4,4,0,0,1-1.5,2.11A5.1,5.1,0,0,1,282.57,74.15Zm0-1.11a3.66,3.66,0,0,0,2.21-.57,2.92,2.92,0,0,0,1.08-1.59,8.58,8.58,0,0,0,.3-2.39V59.25a8.33,8.33,0,0,0-.3-2.37,2.86,2.86,0,0,0-1.06-1.57,4.68,4.68,0,0,0-4.44,0,2.77,2.77,0,0,0-1.07,1.57,8.33,8.33,0,0,0-.3,2.37v9.24a8.58,8.58,0,0,0,.3,2.39,2.86,2.86,0,0,0,1.07,1.59A3.7,3.7,0,0,0,282.57,73Z" style="fill: rgb(38, 50, 56); transform-origin: 282.625px 63.9294px;" id="eln8ctm36wrfo" class="animable"></path><path d="M290.8,73.88v-20h1.07l6.79,16.91V53.86h1.19v20h-1.06L292,57V73.88Z" style="fill: rgb(38, 50, 56); transform-origin: 295.325px 63.87px;" id="el9u6almh9veb" class="animable"></path><path d="M302.47,73.88l4.2-20h1.56l4.22,20h-1.36l-1-5.54h-5.19l-1.07,5.54Zm2.59-6.53h4.82l-2.42-11.86Z" style="fill: rgb(38, 50, 56); transform-origin: 307.46px 63.88px;" id="elqxph2ovlaqo" class="animable"></path><path d="M315.1,73.88v-20h1.33v19h6.06v1.06Z" style="fill: rgb(38, 50, 56); transform-origin: 318.795px 63.91px;" id="elwfbmbxkm9yd" class="animable"></path><path d="M202.92,103.91V81.23h5.74a13.81,13.81,0,0,1,2.74.25,6.23,6.23,0,0,1,2.23.9,4.23,4.23,0,0,1,1.48,1.77,7.11,7.11,0,0,1,.52,3,6.3,6.3,0,0,1-.39,2.34A3.58,3.58,0,0,1,214.12,91a4.08,4.08,0,0,1-1.8.76,4.71,4.71,0,0,1,2.22.89,4.37,4.37,0,0,1,1.34,1.85,7.62,7.62,0,0,1,.45,2.77,9.11,9.11,0,0,1-.44,3,5.15,5.15,0,0,1-1.27,2.07,5.22,5.22,0,0,1-2.07,1.22,9.18,9.18,0,0,1-2.86.41Zm4.62-13.53h1.14A3.67,3.67,0,0,0,210.5,90a1.83,1.83,0,0,0,.86-1.06,5.56,5.56,0,0,0,.24-1.75,3.48,3.48,0,0,0-.35-1.67,2.05,2.05,0,0,0-1.07-.91,5.11,5.11,0,0,0-1.8-.28h-.84Zm0,10.28h1.28a2.85,2.85,0,0,0,2.4-.87,4.26,4.26,0,0,0,.66-2.6,6.17,6.17,0,0,0-.31-2.14,2.18,2.18,0,0,0-1-1.18,3.78,3.78,0,0,0-1.83-.38h-1.2Z" style="fill: rgb(38, 50, 56); transform-origin: 209.626px 92.6003px;" id="el1etcqr6a1jv" class="animable"></path><path d="M219,103.91V81.23h9.88v3.19h-5.26v6h4.06v3.22h-4.06v7.11h5.32v3.14Z" style="fill: rgb(38, 50, 56); transform-origin: 223.97px 92.57px;" id="el3t4h8cppb4k" class="animable"></path><path d="M231.25,103.91V81.23h9.89v3.19h-5.27v6h4.06v3.22h-4.06v7.11h5.32v3.14Z" style="fill: rgb(38, 50, 56); transform-origin: 236.22px 92.57px;" id="el4plscrqr3bm" class="animable"></path><path d="M243.52,103.91V81.23h5.88a13,13,0,0,1,3.93.52,4.56,4.56,0,0,1,2.52,1.83,6.47,6.47,0,0,1,.88,3.64,11.52,11.52,0,0,1-.24,2.48,4.77,4.77,0,0,1-.84,1.87A4.06,4.06,0,0,1,254,92.85l3.14,11.06h-4.74l-2.6-10.28h-1.62v10.28Zm4.62-13h1.34a3.49,3.49,0,0,0,1.76-.37,2,2,0,0,0,.91-1.1,5.46,5.46,0,0,0,.27-1.84,4.2,4.2,0,0,0-.57-2.39,2.46,2.46,0,0,0-2.15-.83h-1.56Z" style="fill: rgb(38, 50, 56); transform-origin: 250.33px 92.5685px;" id="elybvma2ko1mf" class="animable"></path><path d="M266.76,103.91V81.23h5.54a11,11,0,0,1,4.49.74,4.37,4.37,0,0,1,2.29,2.32,10.64,10.64,0,0,1,.67,4V96.6a11.06,11.06,0,0,1-.67,4.14,4.5,4.5,0,0,1-2.26,2.4,10.29,10.29,0,0,1-4.41.77Zm4.62-3.22h1a3.15,3.15,0,0,0,1.83-.41,1.86,1.86,0,0,0,.69-1.2,12.06,12.06,0,0,0,.14-2V87.75a7.48,7.48,0,0,0-.19-1.89,1.68,1.68,0,0,0-.72-1,3.62,3.62,0,0,0-1.78-.33h-.95Z" style="fill: rgb(38, 50, 56); transform-origin: 273.258px 92.57px;" id="eln8obvprp6oh" class="animable"></path><path d="M281.43,103.91l4.39-22.68H291l4.37,22.68H291l-.81-5h-3.58l-.87,5Zm5.63-7.81h2.71l-1.37-9.16Z" style="fill: rgb(38, 50, 56); transform-origin: 288.4px 92.57px;" id="ely9k99e5ucpp" class="animable"></path><path d="M299.57,103.91v-9l-4.42-13.69h4.34l2.43,8,2.27-8h4.2L304,94.92v9Z" style="fill: rgb(38, 50, 56); transform-origin: 301.77px 92.57px;" id="elo9tzav8i6l" class="animable"></path></g><defs>     <filter id="active" height="200%">         <feMorphology in="SourceAlpha" result="DILATED" operator="dilate" radius="2"></feMorphology>                <feFlood flood-color="#32DFEC" flood-opacity="1" result="PINK"></feFlood>        <feComposite in="PINK" in2="DILATED" operator="in" result="OUTLINE"></feComposite>        <feMerge>            <feMergeNode in="OUTLINE"></feMergeNode>            <feMergeNode in="SourceGraphic"></feMergeNode>        </feMerge>    </filter>    <filter id="hover" height="200%">        <feMorphology in="SourceAlpha" result="DILATED" operator="dilate" radius="2"></feMorphology>                <feFlood flood-color="#ff0000" flood-opacity="0.5" result="PINK"></feFlood>        <feComposite in="PINK" in2="DILATED" operator="in" result="OUTLINE"></feComposite>        <feMerge>            <feMergeNode in="OUTLINE"></feMergeNode>            <feMergeNode in="SourceGraphic"></feMergeNode>        </feMerge>            <feColorMatrix type="matrix" values="0   0   0   0   0                0   1   0   0   0                0   0   0   0   0                0   0   0   1   0 "></feColorMatrix>    </filter></defs></svg>
